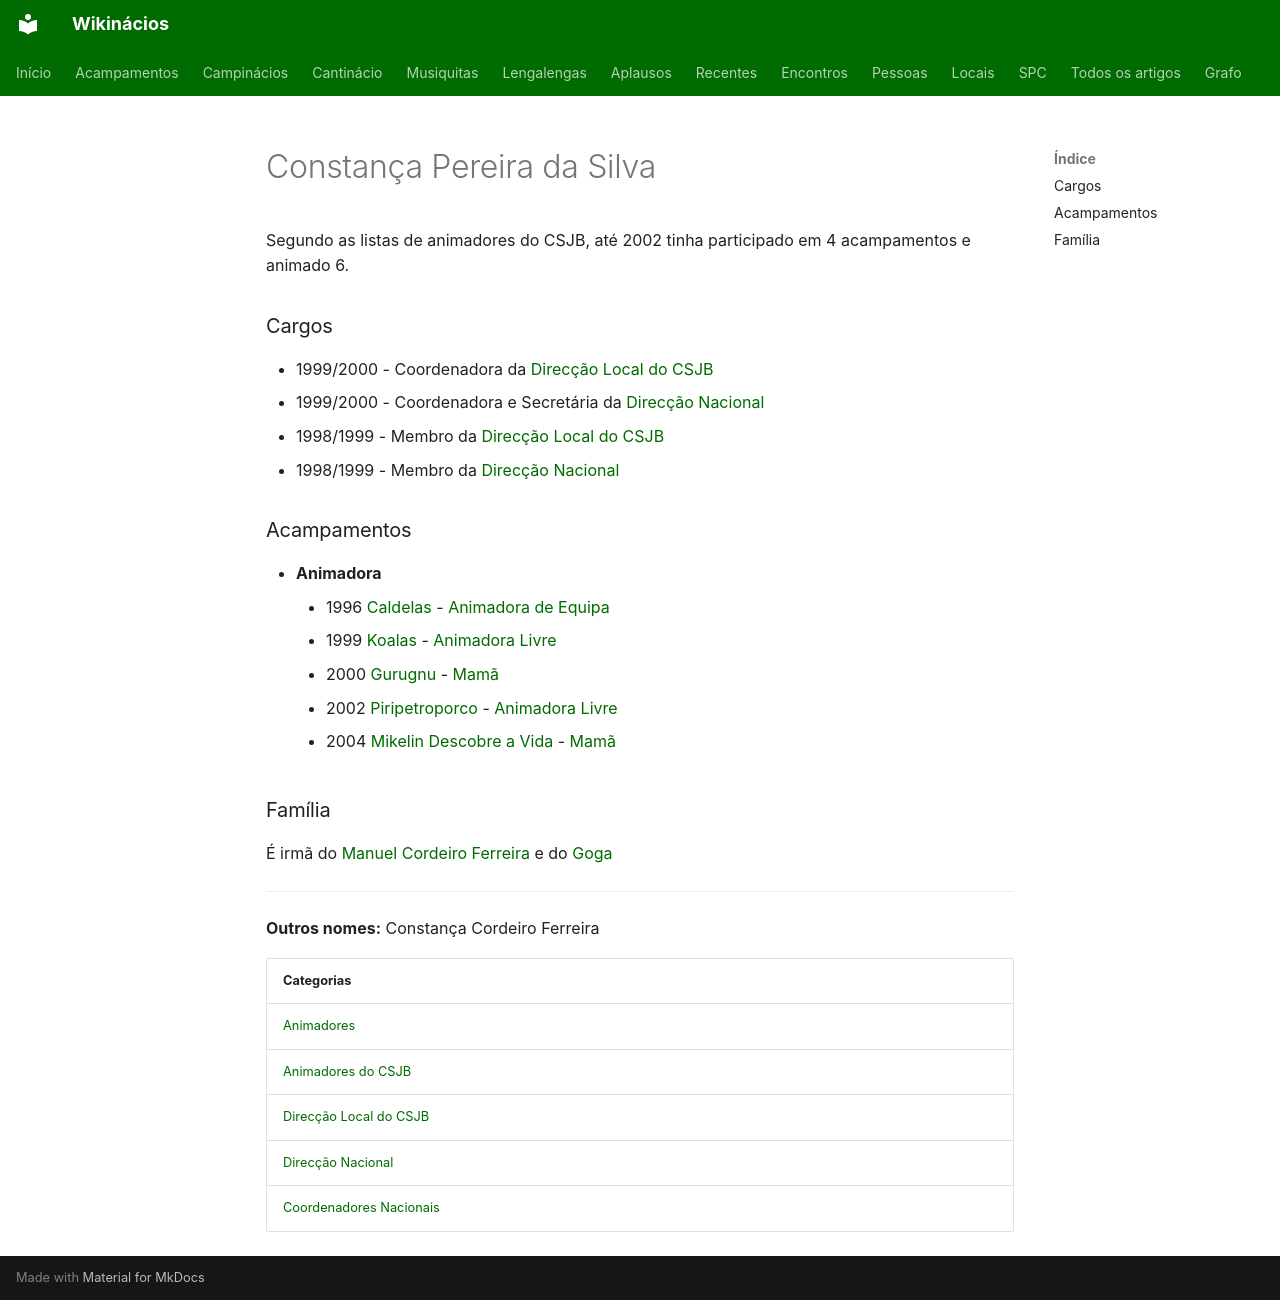

repository: neteinstein/Campinacios · page: Pessoas/C/Constança Pereira da Silva.html · generator: mkdocs

# Constança Pereira da Silva

Segundo as listas de animadores do CSJB, até 2002 tinha participado em 4 acampamentos e animado 6.

### Cargos

- 1999/2000  -  Coordenadora da [Direcção Local do CSJB](../../Categorias/Direc%C3%A7%C3%A3o%20Local%20do%20CSJB.md)
- 1999/2000  -  Coordenadora e Secretária da [Direcção Nacional](../../Categorias/Direc%C3%A7%C3%A3o%20Nacional.md)
- 1998/1999  -  Membro da [Direcção Local do CSJB](../../Categorias/Direc%C3%A7%C3%A3o%20Local%20do%20CSJB.md)
- 1998/1999  -  Membro da [Direcção Nacional](../../Categorias/Direc%C3%A7%C3%A3o%20Nacional.md)

### Acampamentos

- **Animadora**
    - 1996 [Caldelas](../../Acampamentos/1996/Caldelas.md) - [Animadora de Equipa](../../Cargos/Animador%20de%20Equipa.md)
    - 1999 [Koalas](../../Acampamentos/1999/Koalas.md) - [Animadora Livre](../../Cargos/Animador%20Livre.md)
    - 2000 [Gurugnu](../../Acampamentos/2000/Gurugnu.md) - [Mamã](../../Cargos/Mam%C3%A3.md)
    - 2002 [Piripetroporco](../../Acampamentos/2002/Piripetroporco.md) - [Animadora Livre](../../Cargos/Animador%20Livre.md)
    - 2004 [Mikelin Descobre a Vida](../../Acampamentos/2004/Mikelin%20Descobre%20a%20Vida.md) - [Mamã](../../Cargos/Mam%C3%A3.md)

### Família

É irmã do [Manuel Cordeiro Ferreira](../M/Manuel%20Cordeiro%20Ferreira.md) e do [Goga](../D/Diogo%20Cordeiro%20Ferreira.md)

---

**Outros nomes:** Constança Cordeiro Ferreira

| Categorias |
| --- |
| [Animadores](../../Categorias/Animadores.md) |
| [Animadores do CSJB](../../Categorias/Animadores%20do%20CSJB.md) |
| [Direcção Local do CSJB](../../Categorias/Direc%C3%A7%C3%A3o%20Local%20do%20CSJB.md) |
| [Direcção Nacional](../../Categorias/Direc%C3%A7%C3%A3o%20Nacional.md) |
| [Coordenadores Nacionais](../../Categorias/Coordenadores%20Nacionais.md) |
